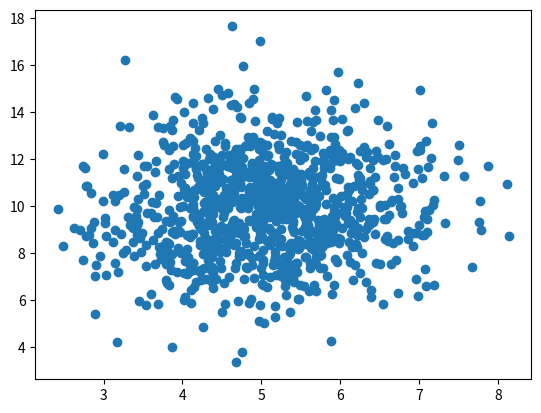

This figure's Python source:
#Scatter Plot:
#A scatter plot is a diagram where each value in the data set is represented by a dot.
#The Matplotlib module has a method for drawing scatter plots, it needs two arrays of the same length, one for the values of the x-axis, and one for the values of the y-axis:

   #x = [5, 7, 8, 7, 2, 17, 2, 9, 4, 11, 12, 9, 6]

   #y = [99, 86, 87, 88, 111, 86, 103, 87, 94, 78, 77, 85, 86]
 

#The x array represents the age of each car.

#The y array represents the speed of each car.

#Example
#Use the scatter() method to draw a scatter plot diagram:

        #import matplotlib.pyplot as plt

        #x = [5, 7, 8, 7, 2, 17, 2, 9, 4, 11, 12, 9, 6]
        #y = [99, 86, 87, 88, 111, 86, 103, 87, 94, 78, 77, 85, 86]

        #plt.scatter(x, y)
        #plt.show()

#Scatter Plot Explained
#The x-axis represents ages, and the y-axis represents speeds.

#What we can read from the diagram is that the two fastest cars were both 2 years old, and the slowest car was 12 years old.

#***Note: It seems that the newer the car,
#the faster it drives, but that could be a coincidence, after all we only registered 13 cars.

#Random Data Distributions
#In Machine Learning the data sets can contain thousands-, or even millions, of values.

#You might not have real world data when you are testing an algorithm, you might have to use randomly generated values.

#As we have learned in the previous chapter, the NumPy module can help us with that!

#Let us create two arrays that are both filled with 1000 random numbers from a normal data distribution.

#The first array will have the mean set to 5.0 with a standard deviation of 1.0.

#The second array will have the mean set to 10.0 with a standard deviation of 2.0:

#Example
#A scatter plot with 1000 dots:

import numpy
import matplotlib.pyplot as plt

x = numpy.random.normal(5.0, 1.0, 1000)
y = numpy.random.normal(10.0, 2.0, 1000)

plt.scatter(x, y)
plt.show()

#Scatter Plot Explained
#We can see that the dots are concentrated around the value 5 on the x-axis, and 10 on the y-axis.

#We can also see that the spread is wider on the y-axis than on the x-axis.
